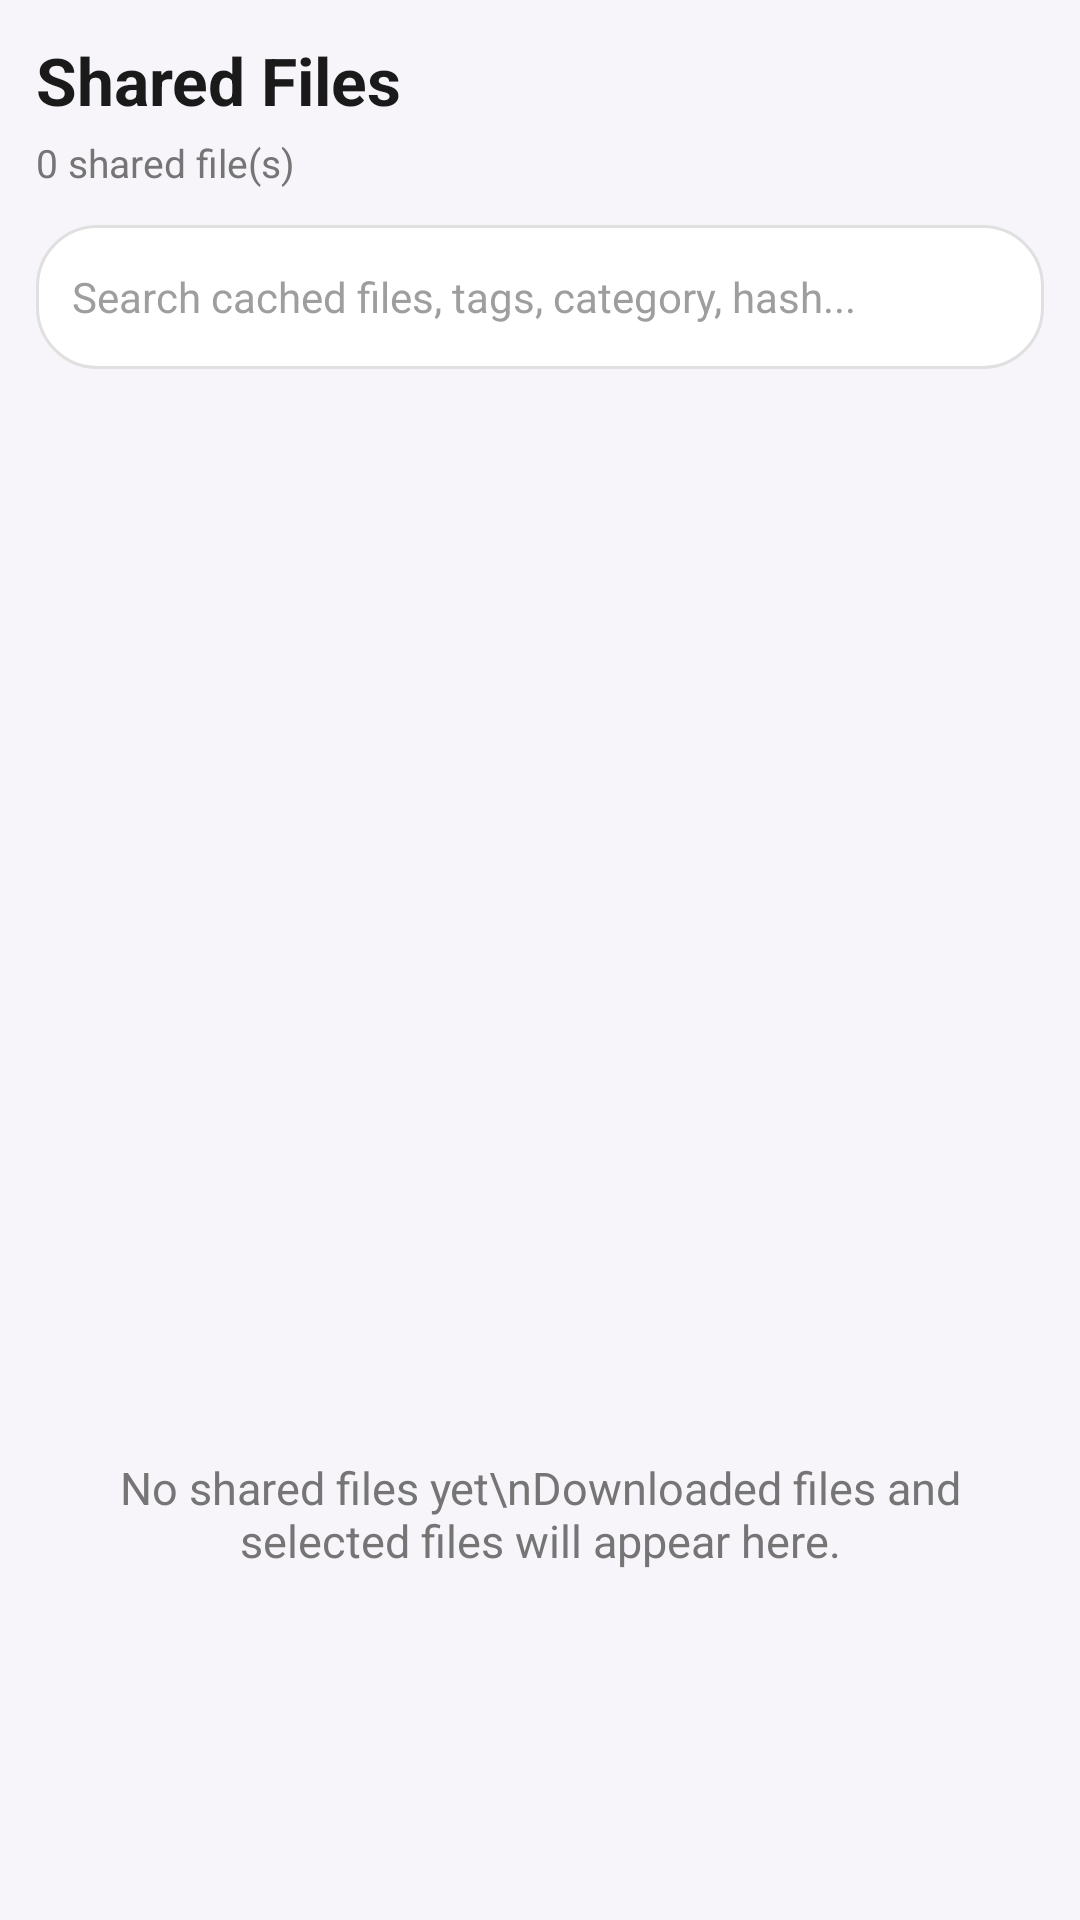

This screen was rendered from an Android layout file. Write that file and the resources it references.
<!-- AndroidManifest.xml: application theme Theme.OfflineRoutingApp -->
<!-- res/layout/fragment_shared_files.xml -->
<?xml version="1.0" encoding="utf-8"?>
<LinearLayout xmlns:android="http://schemas.android.com/apk/res/android"
    android:layout_width="match_parent"
    android:layout_height="match_parent"
    android:background="#F7F5FA"
    android:orientation="vertical"
    android:padding="12dp">

    <TextView
        android:layout_width="match_parent"
        android:layout_height="wrap_content"
        android:text="Shared Files"
        android:textColor="#1A1A1A"
        android:textSize="22sp"
        android:textStyle="bold" />

    <TextView
        android:id="@+id/cacheSummaryText"
        android:layout_width="match_parent"
        android:layout_height="wrap_content"
        android:layout_marginTop="4dp"
        android:text="0 shared file(s)"
        android:textColor="#757575"
        android:textSize="13sp" />

    <EditText
        android:id="@+id/sharedFilesSearchInput"
        android:layout_width="match_parent"
        android:layout_height="48dp"
        android:layout_marginTop="12dp"
        android:background="@drawable/bg_message_input"
        android:hint="Search cached files, tags, category, hash..."
        android:inputType="text"
        android:paddingStart="12dp"
        android:paddingEnd="12dp"
        android:textColor="#1A1A1A"
        android:textColorHint="#9E9E9E"
        android:textSize="14sp" />

    <androidx.recyclerview.widget.RecyclerView
        android:id="@+id/sharedFilesRecyclerView"
        android:layout_width="match_parent"
        android:layout_height="0dp"
        android:layout_marginTop="12dp"
        android:layout_weight="1"
        android:clipToPadding="false"
        android:paddingBottom="8dp" />

    <TextView
        android:id="@+id/emptySharedFilesText"
        android:layout_width="match_parent"
        android:layout_height="0dp"
        android:layout_weight="1"
        android:gravity="center"
        android:text="No shared files yet\nDownloaded files and selected files will appear here."
        android:textColor="#757575"
        android:textSize="15sp" />

</LinearLayout>
<!-- resources referenced by this layout -->
<resources>
  <!-- drawable bg_message_input (drawable) -->
  <?xml version="1.0" encoding="utf-8"?>
  <shape xmlns:android="http://schemas.android.com/apk/res/android"
      android:shape="rectangle">
      <solid android:color="@android:color/white" />
      <corners android:radius="20dp" />
      <stroke
          android:width="1dp"
          android:color="#E0E0E0" />
  </shape>
  <style name="Theme.OfflineRoutingApp" parent="Theme.Material3.DayNight.NoActionBar">
  
      <item name="colorPrimary">@color/purple_500</item>
          <item name="colorPrimaryDark">@color/purple_700</item>
          <item name="colorAccent">@color/teal_200</item>
      </style>
  <color name="purple_500">#FF6200EE</color>
  <color name="purple_700">#FF3700B3</color>
  <color name="teal_200">#FF03DAC5</color>
</resources>
